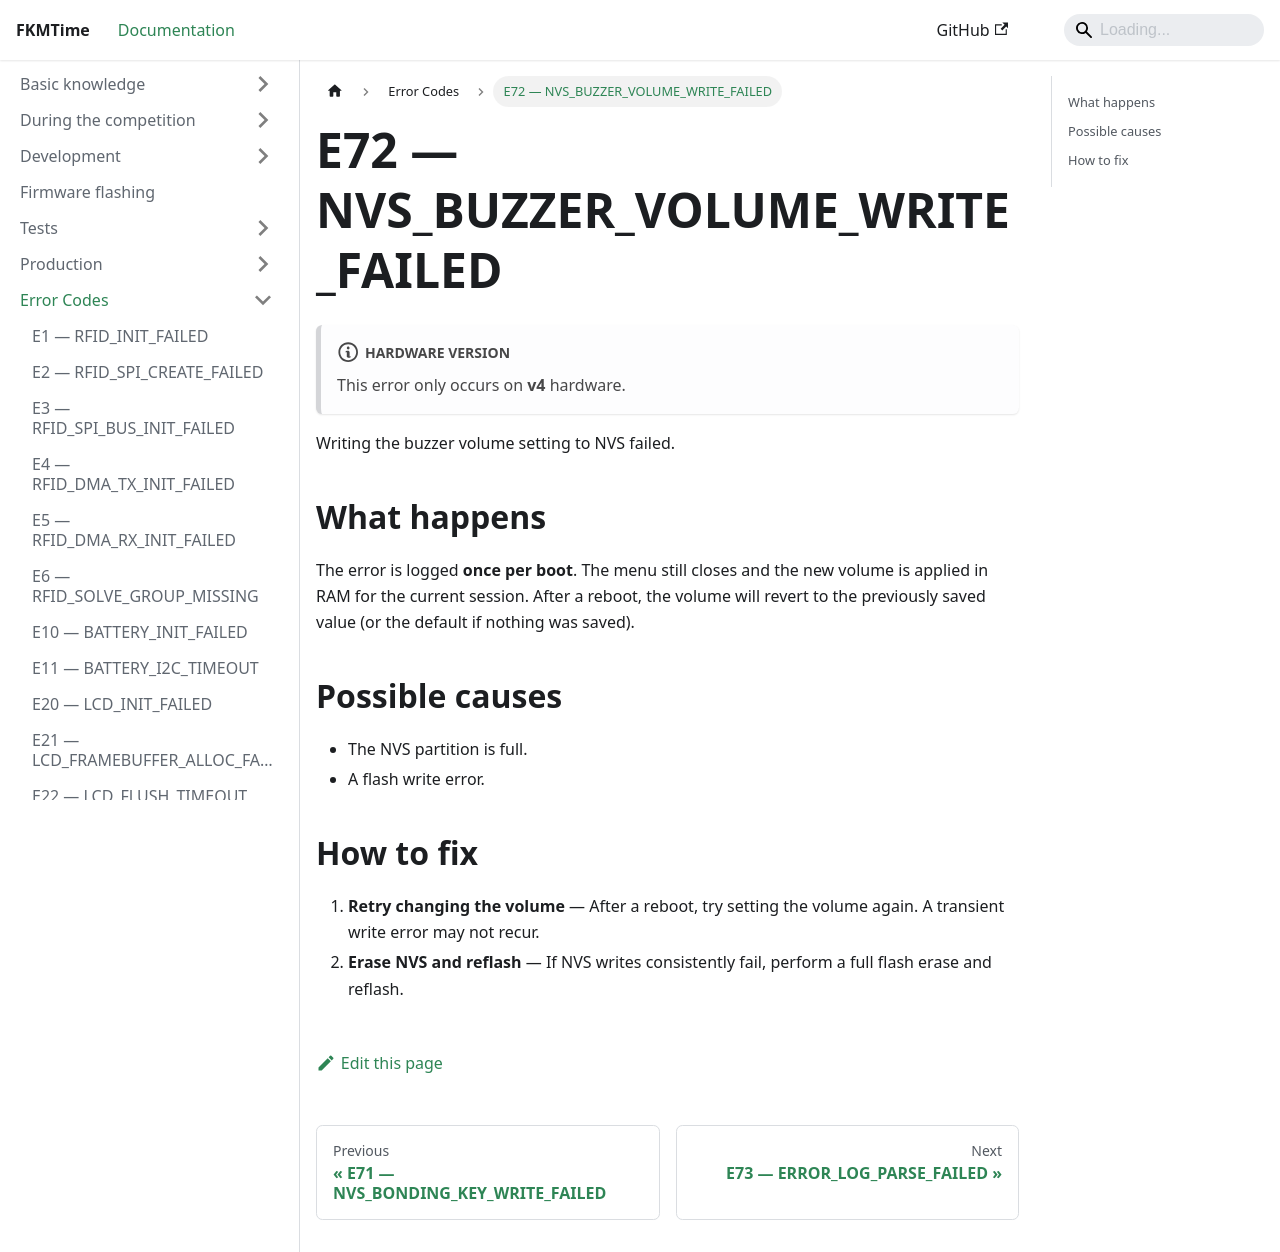

repository: FKMTime/docs · page: debugging/e72/index.html · generator: docusaurus

---
sidebar_position: 72
---

# E72 — NVS_BUZZER_VOLUME_WRITE_FAILED

:::note Hardware version
This error only occurs on **v4** hardware.
:::

Writing the buzzer volume setting to NVS failed.

## What happens

The error is logged **once per boot**. The menu still closes and the new volume is applied in RAM for the current session. After a reboot, the volume will revert to the previously saved value (or the default if nothing was saved).

## Possible causes

- The NVS partition is full.
- A flash write error.

## How to fix

1. **Retry changing the volume** — After a reboot, try setting the volume again. A transient write error may not recur.
2. **Erase NVS and reflash** — If NVS writes consistently fail, perform a full flash erase and reflash.
